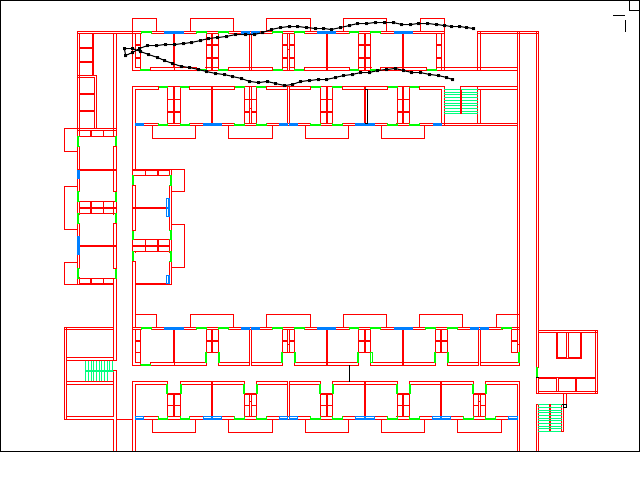

Values plotted in this chart, from the file beside it:
0.70625, 0.16479167
0.6973, 0.1619
0.6851, 0.1572
0.6713, 0.1553
0.6576, 0.1507
0.6431, 0.1514
0.6308, 0.147
0.6172, 0.1435
0.6033, 0.1439
0.5902, 0.1468
0.5767, 0.1502
0.5636, 0.152
0.5503, 0.1544
0.5372, 0.1581
0.5242, 0.1611
0.5106, 0.1652
0.4979, 0.1652
0.4842, 0.1674
0.4703, 0.1705
0.4576, 0.176
0.4444, 0.1771
0.4312, 0.1744
0.4182, 0.17
0.4036, 0.1711
0.3905, 0.169
0.3769, 0.1627
0.3638, 0.1594
0.3502, 0.1558
0.3371, 0.153
0.3234, 0.1491
0.3099, 0.1448
0.2966, 0.1414
0.2832, 0.1381
0.27, 0.133
0.2573, 0.127
0.2457, 0.119
0.2327, 0.113
0.2191, 0.1068
0.2069, 0.1004
0.194, 0.1
0.1957, 0.1155
0.2068, 0.1095
0.2176, 0.1017
0.2307, 0.09402
0.245, 0.09431
0.2593, 0.09224
0.2728, 0.09337
0.2866, 0.09158
0.2994, 0.08951
0.3125, 0.08459
0.3255, 0.08106
0.3396, 0.0784
0.3544, 0.07537
0.3687, 0.07282
0.3832, 0.0725
0.3976, 0.07229
0.4106, 0.06668
0.4241, 0.0611
0.4382, 0.0581
0.4519, 0.05462
0.4654, 0.05605
... 21 more rows
